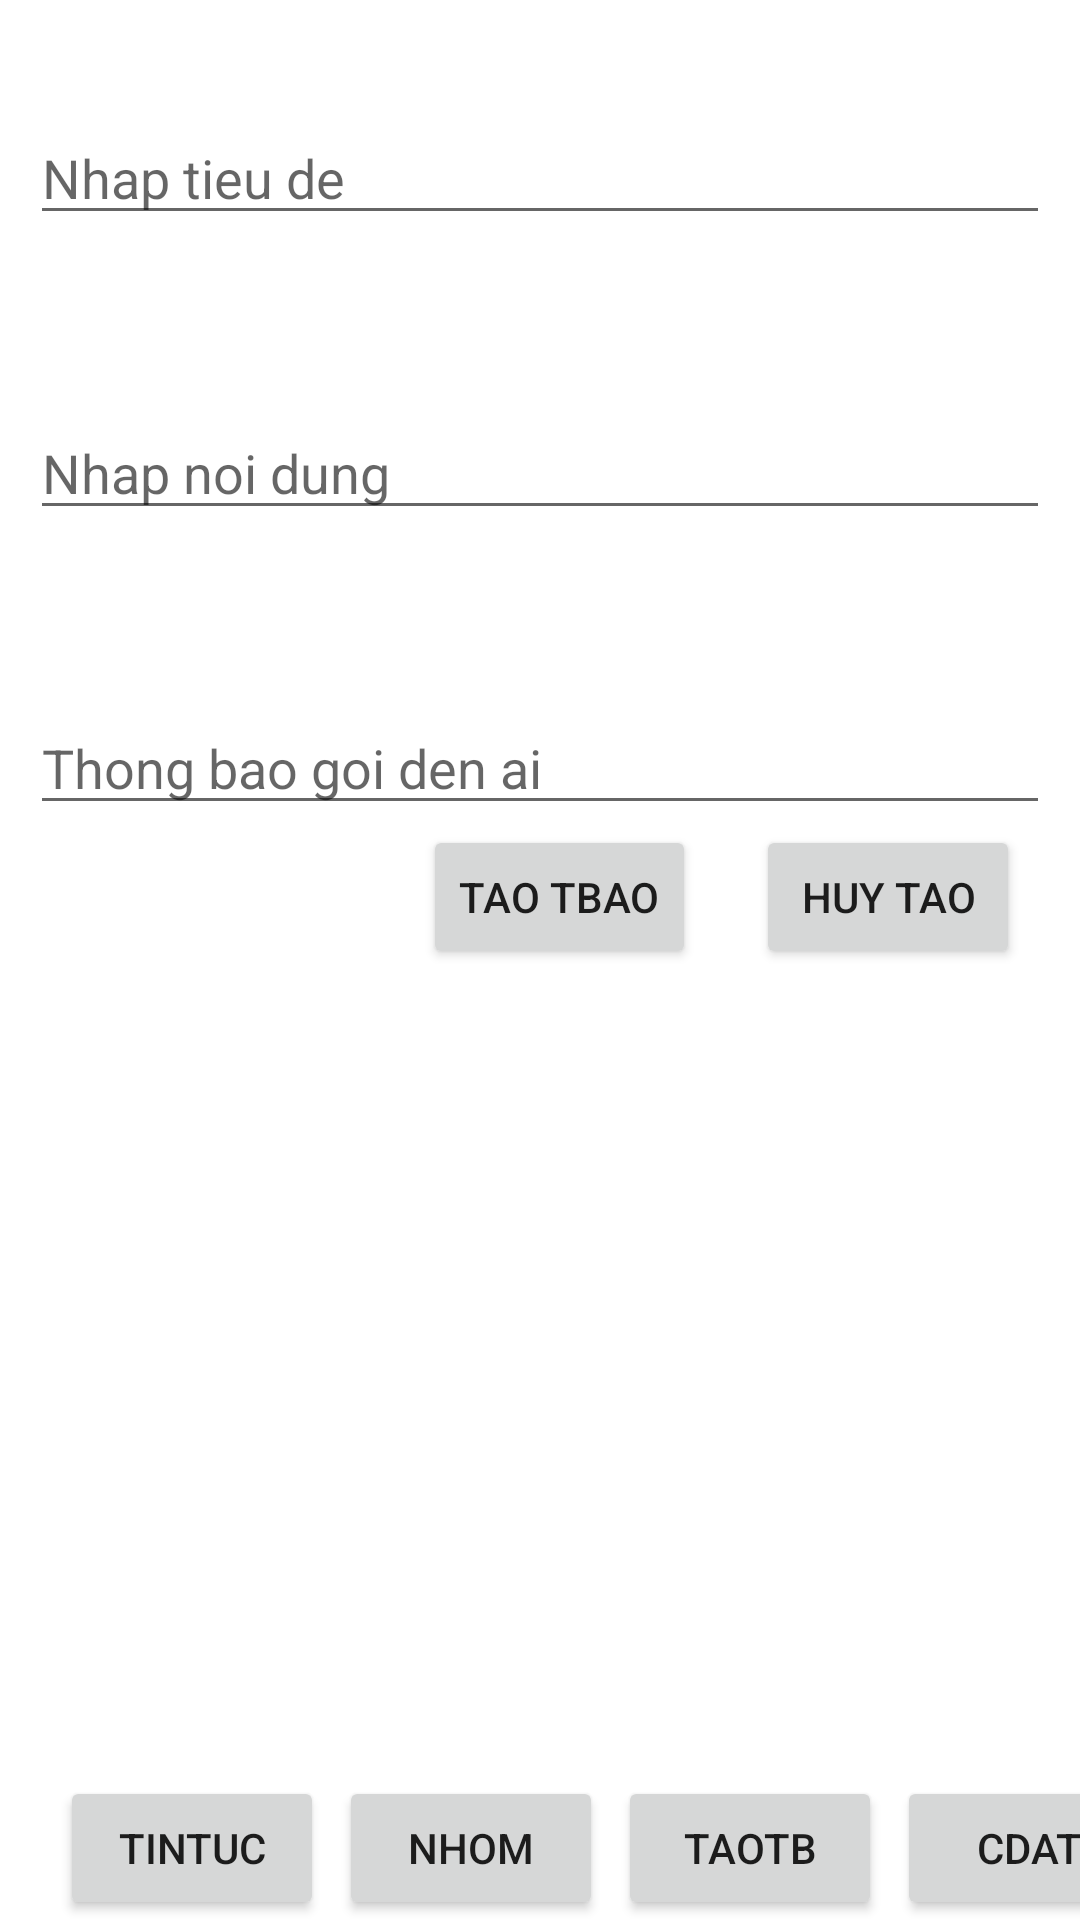

Here is an Android app screen rendered from its layout file. Give the layout XML and the strings, colors and styles it references.
<!-- AndroidManifest.xml: application theme Theme.TBDHSPDN -->
<!-- res/layout/activity_main_nhap_t_bao.xml -->
<?xml version="1.0" encoding="utf-8"?>
<androidx.constraintlayout.widget.ConstraintLayout xmlns:android="http://schemas.android.com/apk/res/android"
    xmlns:app="http://schemas.android.com/apk/res-auto"
    xmlns:tools="http://schemas.android.com/tools"
    android:layout_width="match_parent"
    android:layout_height="match_parent"
    tools:context=".MainNhapTBao">
    <TextView
        android:id="@+id/tieude"
        android:layout_margin="20dp"
        android:layout_width="match_parent"
        android:layout_height="wrap_content"
        android:text="Tieu De"
        android:gravity="center"
        android:textColor="@android:color/white"
        android:textSize="20dp"
        tools:ignore="MissingConstraints" />
    <EditText
        android:id="@+id/nhaptieude"
        android:hint="Nhap tieu de"
        android:layout_margin="10dp"
        android:textColor="@color/white"
        android:layout_width="match_parent"
        android:layout_height="wrap_content"
        app:layout_constraintTop_toBottomOf="@+id/tieude"/>
    <TextView
        android:id="@+id/noidung"
        android:layout_margin="20dp"
        android:layout_width="match_parent"
        android:layout_height="wrap_content"
        android:text="Noi dung"
        android:gravity="center"
        android:textColor="@android:color/white"
        android:textSize="20dp"
        app:layout_constraintTop_toBottomOf="@+id/nhaptieude"
        tools:ignore="MissingConstraints" />
    <EditText
        android:id="@+id/nhapnoidung"
        android:hint="Nhap noi dung"
        android:layout_margin="10dp"
        android:textColor="@color/white"
        android:layout_width="match_parent"
        android:layout_height="wrap_content"
        app:layout_constraintTop_toBottomOf="@+id/noidung"/>
    <TextView
        android:id="@+id/dic"
        android:layout_margin="20dp"
        android:layout_width="match_parent"
        android:layout_height="wrap_content"
        android:text="Thong Bao Den"
        android:gravity="center"
        android:textColor="@android:color/white"
        android:textSize="20dp"
        app:layout_constraintTop_toBottomOf="@+id/nhapnoidung"
        tools:ignore="MissingConstraints" />
    <EditText
        android:id="@+id/dic1"
        android:hint="Thong bao goi den ai"
        android:layout_margin="10dp"
        android:textColor="@color/white"
        android:layout_width="match_parent"
        android:layout_height="wrap_content"
        app:layout_constraintTop_toBottomOf="@+id/dic"/>
    <Button
        android:id="@+id/taonhom"
        android:layout_width="wrap_content"
        android:layout_height="wrap_content"
        android:text="Huy Tao"
        android:layout_marginRight="20dp"
        android:layout_marginBottom="20dp"
        app:layout_constraintRight_toRightOf="parent"
        app:layout_constraintTop_toBottomOf="@id/dic1"/>
    <Button
        android:id="@+id/huytaonhom"
        android:layout_width="wrap_content"
        android:layout_height="wrap_content"
        android:text="Tao TBao"
        android:layout_marginRight="20dp"
        android:layout_marginBottom="20dp"
        app:layout_constraintRight_toLeftOf="@+id/taonhom"
        app:layout_constraintTop_toBottomOf="@id/dic1"/>
    <Button
        android:id="@+id/buttonHome4.2"
        android:layout_width="wrap_content"
        android:layout_height="wrap_content"
        android:layout_marginLeft="20sp"
        android:layout_marginRight="5dp"
        android:text="TinTuc"
        app:layout_constraintBottom_toBottomOf="parent"
        app:layout_constraintLeft_toLeftOf="parent" />
    <Button
        android:id="@+id/buttonNhom4.2"
        android:layout_width="wrap_content"
        android:layout_height="wrap_content"
        android:layout_marginLeft="5sp"
        android:layout_marginRight="5dp"
        android:text="Nhom"
        app:layout_constraintBottom_toBottomOf="parent"
        app:layout_constraintLeft_toRightOf="@id/buttonHome4.2" />
    <Button
        android:id="@+id/buttonTB4.2"
        android:layout_width="wrap_content"
        android:layout_height="wrap_content"
        android:layout_marginLeft="5sp"
        android:layout_marginRight="5dp"
        android:text="TaoTB"
        app:layout_constraintBottom_toBottomOf="parent"
        app:layout_constraintLeft_toRightOf="@id/buttonNhom4.2"/>
    <Button
        android:id="@+id/buttonEdit4.2"
        android:layout_width="wrap_content"
        android:layout_height="wrap_content"
        android:layout_marginLeft="5sp"
        android:layout_marginRight="10dp"
        android:text="CDat"
        app:layout_constraintBottom_toBottomOf="parent"
        app:layout_constraintLeft_toRightOf="@id/buttonTB4.2"/>
</androidx.constraintlayout.widget.ConstraintLayout>
<!-- resources referenced by this layout -->
<resources>
  <style name="Theme.TBDHSPDN" parent="Theme.MaterialComponents.DayNight.DarkActionBar">
          
          <item name="colorPrimary">@color/purple_500</item>
          <item name="colorPrimaryVariant">@color/purple_700</item>
          <item name="colorOnPrimary">@color/white</item>
          
          <item name="colorSecondary">@color/teal_200</item>
          <item name="colorSecondaryVariant">@color/teal_700</item>
          <item name="colorOnSecondary">@color/black</item>
          
          <item name="android:statusBarColor" tools:targetApi="l">?attr/colorPrimaryVariant</item>
          
      </style>
  <!-- not gathered from this repository: default colours our renderer supplied (Android Studio template values) -->
  <color name="purple_500">#FF6200EE</color>
  <color name="purple_700">#FF3700B3</color>
  <color name="teal_200">#FF03DAC5</color>
  <color name="teal_700">#FF018786</color>
  <color name="black">#FF000000</color>
  <color name="white">#FFFFFFFF</color>
</resources>
